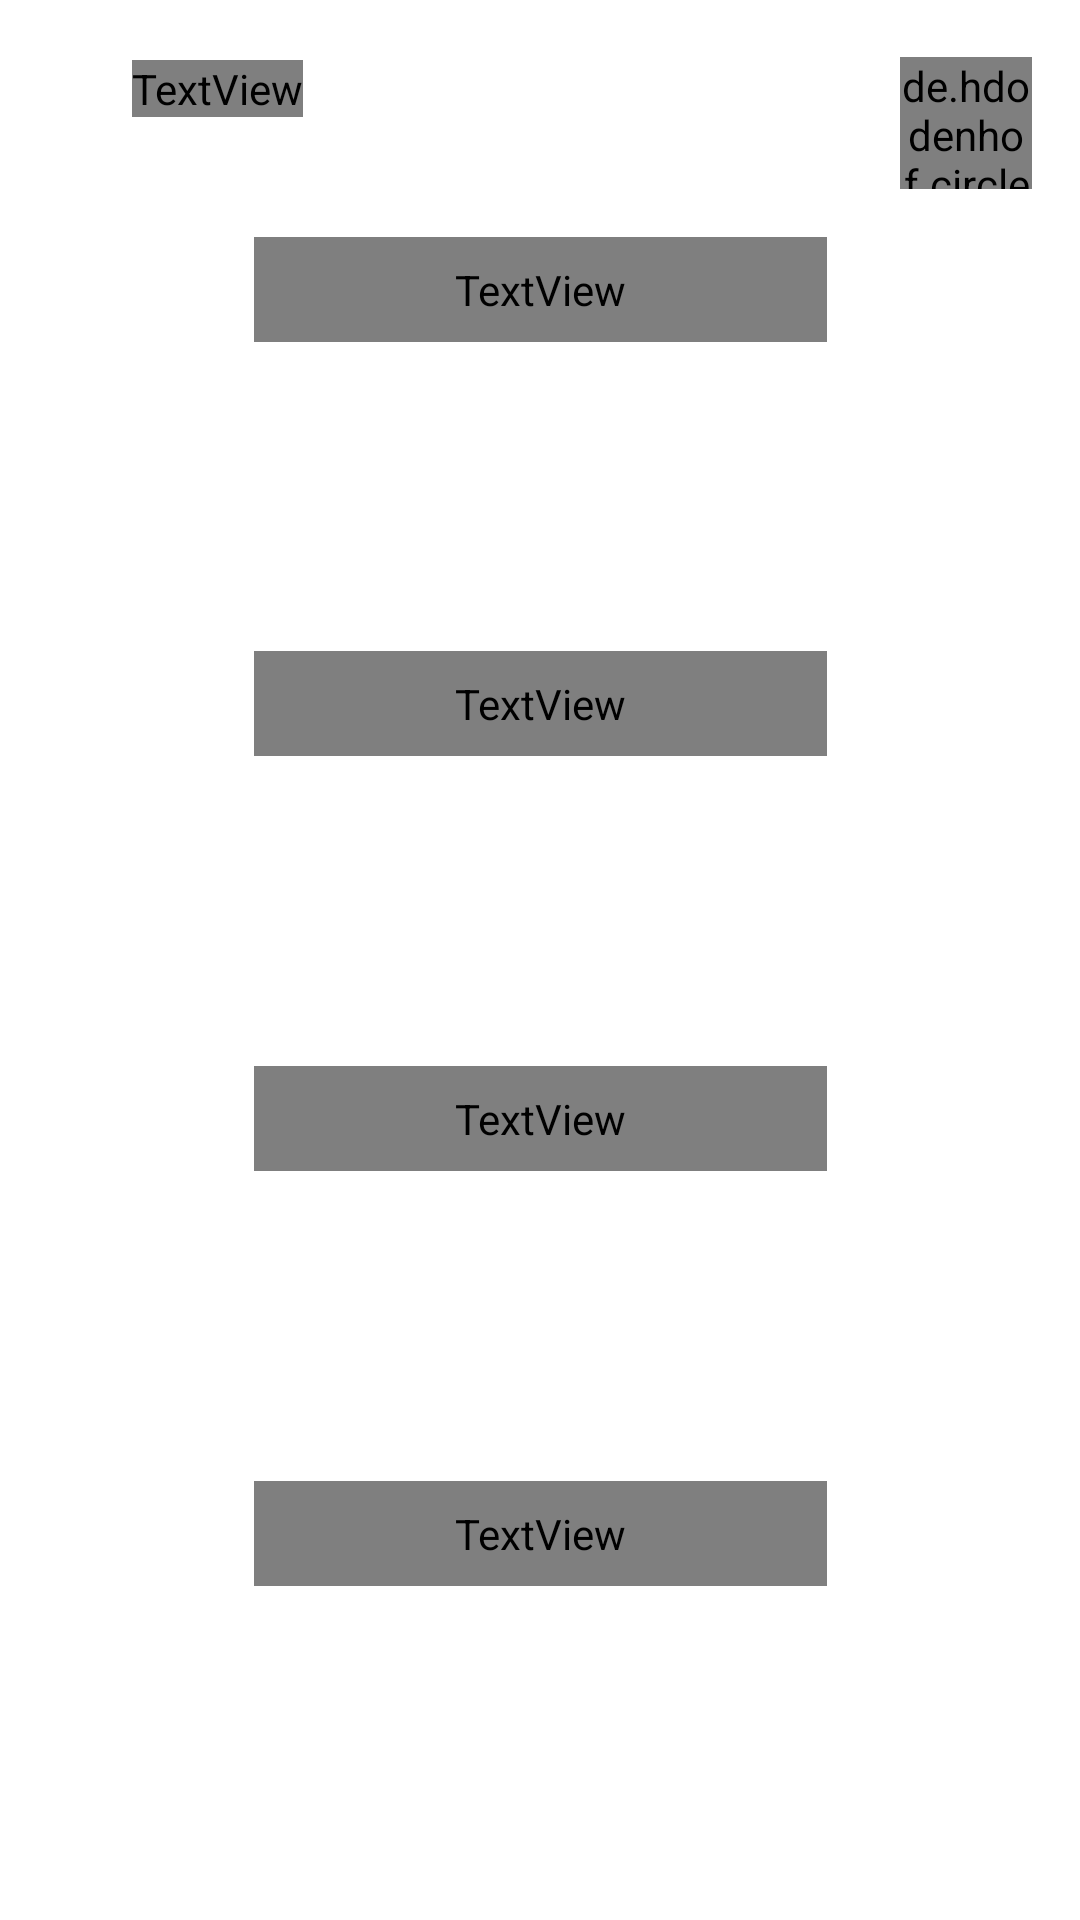

Produce the Android XML layout that renders to this screen, including the resource entries it uses.
<!-- AndroidManifest.xml: application theme Theme.AppTestProject -->
<!-- res/layout/fragment_home.xml -->
<?xml version="1.0" encoding="utf-8"?>
<androidx.constraintlayout.widget.ConstraintLayout xmlns:android="http://schemas.android.com/apk/res/android"
    xmlns:app="http://schemas.android.com/apk/res-auto"
    xmlns:tools="http://schemas.android.com/tools"
    android:layout_width="match_parent"
    android:layout_height="match_parent"
    tools:context=".ui.HomeFragment">

    <include
        android:id="@+id/headerLayout"
        layout="@layout/header_layout"
        android:layout_width="match_parent"
        android:layout_height="wrap_content" />

    <LinearLayout
        android:layout_width="wrap_content"
        android:layout_height="0dp"
        android:layout_marginHorizontal="16dp"
        android:layout_marginTop="16dp"
        android:layout_marginBottom="8dp"
        android:orientation="vertical"
        app:layout_constraintBottom_toBottomOf="parent"
        app:layout_constraintEnd_toEndOf="parent"
        app:layout_constraintStart_toStartOf="parent"
        app:layout_constraintTop_toBottomOf="@id/headerLayout">

    <include
            android:id="@+id/category1"
            layout="@layout/category_button_layout"
            android:layout_width="match_parent"
            android:layout_height="0dp"
            android:layout_weight="1" />

        <include
            android:id="@+id/category2"
            layout="@layout/category_button_layout"
            android:layout_width="match_parent"
            android:layout_height="0dp"
            android:layout_weight="1" />

        <include
            android:id="@+id/category3"
            layout="@layout/category_button_layout"
            android:layout_width="match_parent"
            android:layout_height="0dp"
            android:layout_weight="1" />

        <include
            android:id="@+id/category4"
            layout="@layout/category_button_layout"
            android:layout_width="match_parent"
            android:layout_height="0dp"
            android:layout_weight="1" />
    </LinearLayout>
</androidx.constraintlayout.widget.ConstraintLayout>
<!-- res/layout/header_layout.xml (included above) -->
<RelativeLayout xmlns:android="http://schemas.android.com/apk/res/android"
    xmlns:app="http://schemas.android.com/apk/res-auto"
    android:id="@+id/headerLayout"
    android:layout_width="match_parent"
    android:layout_height="69dp"
    android:orientation="horizontal">

    <LinearLayout
        android:layout_width="173dp"
        android:layout_height="wrap_content"
        android:layout_alignParentStart="true"
        android:layout_marginStart="16dp"
        android:layout_marginTop="20dp">

        <ImageView
            android:id="@+id/locationIconImageView"
            android:layout_width="24dp"
            android:layout_height="24dp"
            android:paddingTop="2dp"
            android:src="@drawable/location_icon"
            app:tint="@color/black" />

        <RelativeLayout
            android:id="@+id/group_604"
            android:layout_width="wrap_content"
            android:layout_height="wrap_content"
            android:layout_marginStart="4dp"
            android:background="#00000000">

            <TextView
                android:id="@+id/cityTextView"
                android:layout_width="wrap_content"
                android:layout_height="wrap_content"
                android:fontFamily="@font/sf_pro_display_medium"
                android:textColor="@color/black"
                android:textSize="18sp"
                app:lineHeight="22dp" />

            <TextView
                android:id="@+id/currentDateTextView"
                android:layout_width="wrap_content"
                android:layout_height="wrap_content"
                android:layout_below="@id/cityTextView"
                android:alpha="0.5"
                android:gravity="center_vertical"
                android:textColor="@color/black"
                android:textSize="14sp"
                app:lineHeight="16dp" />
        </RelativeLayout>
    </LinearLayout>

    <de.hdodenhof.circleimageview.CircleImageView
        android:id="@+id/userPhotoImageView"
        android:layout_width="44dp"
        android:layout_height="44dp"
        android:layout_alignParentEnd="true"
        android:layout_marginTop="19dp"
        android:layout_marginEnd="16dp"
        android:src="@drawable/profile" />


</RelativeLayout>
<!-- res/layout/category_button_layout.xml (included above) -->
<RelativeLayout xmlns:android="http://schemas.android.com/apk/res/android"
    android:id="@+id/buttonContainer"
    android:layout_width="match_parent"
    android:layout_height="wrap_content">

    <ImageView
        android:id="@+id/backgroundImage"
        android:layout_width="wrap_content"
        android:layout_height="wrap_content"
        android:background="@drawable/cornered_shape_10dp"
        android:scaleType="centerCrop" />

    <TextView
        android:id="@+id/buttonName"
        android:layout_width="191dp"
        android:layout_height="wrap_content"
        android:layout_alignParentStart="true"
        android:layout_alignParentTop="true"
        android:fontFamily="@font/sf_pro_display_medium"
        android:padding="8dp"
        android:textColor="@color/black"
        android:textSize="20sp" />

</RelativeLayout>
<!-- resources referenced by this layout -->
<resources>
  <color name="black">#FF000000</color>
  <!-- drawable cornered_shape_10dp (drawable) -->
  <shape xmlns:android="http://schemas.android.com/apk/res/android"
      android:shape="rectangle">
      <corners android:radius="10dp" />
      <solid android:color="@color/color_inactive" />
  </shape>
  <!-- drawable profile: jpg bitmap (drawable, 2037 bytes) -->
  <style name="Theme.AppTestProject" parent="Theme.MaterialComponents.Light.NoActionBar">
          <item name="colorPrimary">@color/color_active</item>
          <item name="colorPrimaryVariant">@color/purple_700</item>
          <item name="colorOnPrimary">@color/white</item>
          <item name="colorPrimaryDark">@color/black</item>
          <item name="colorSecondary">@color/teal_200</item>
          <item name="colorSecondaryVariant">@color/teal_700</item>
          <item name="colorOnSecondary">@color/black</item>
          <item name="android:statusBarColor">@color/white</item>
          <item name="android:windowLightStatusBar">true</item>
      </style>
  <color name="color_inactive">#F8F7F5</color>
  <color name="color_active">#3364E0</color>
  <color name="purple_700">#FF3700B3</color>
  <color name="white">#FFFFFFFF</color>
  <color name="teal_200">#FF03DAC5</color>
  <color name="teal_700">#FF018786</color>
</resources>
